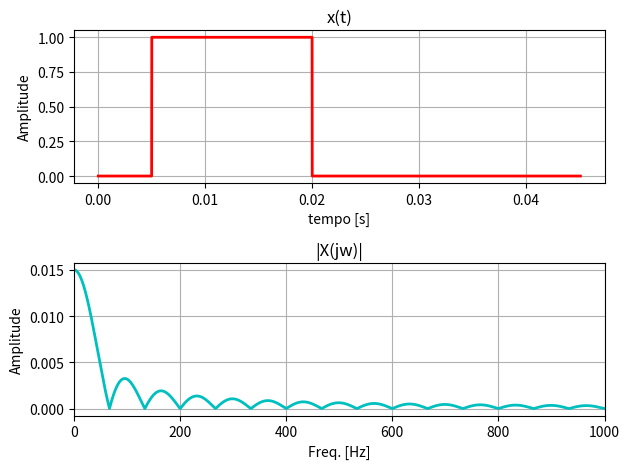
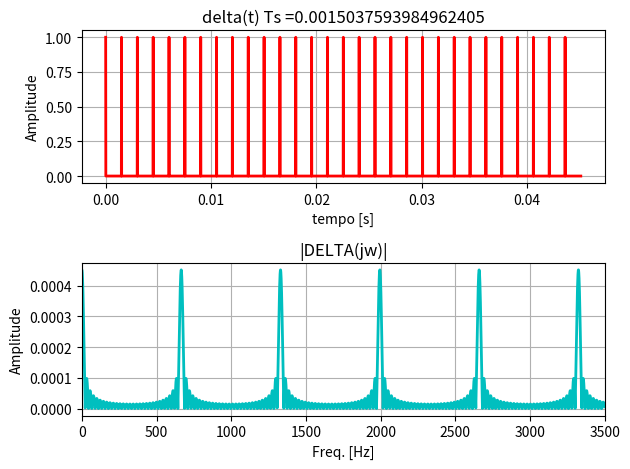
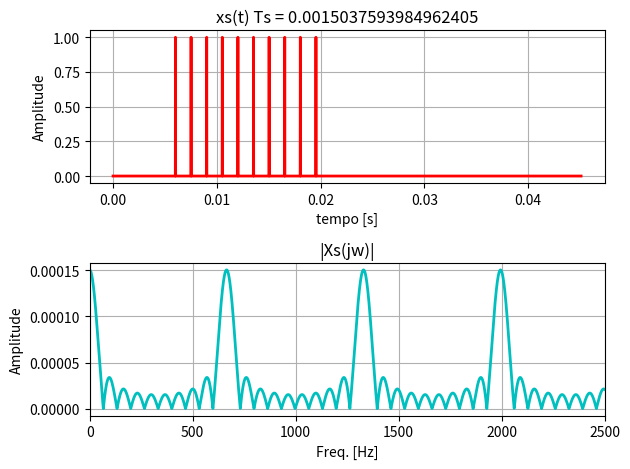
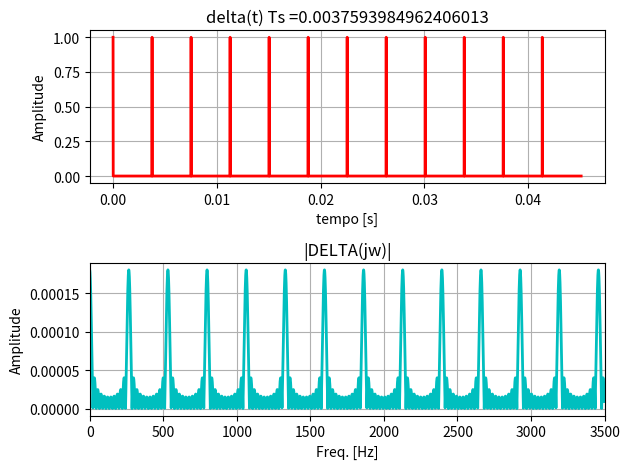
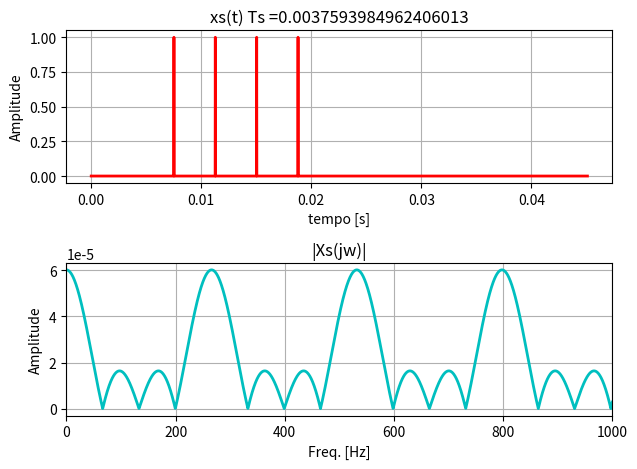
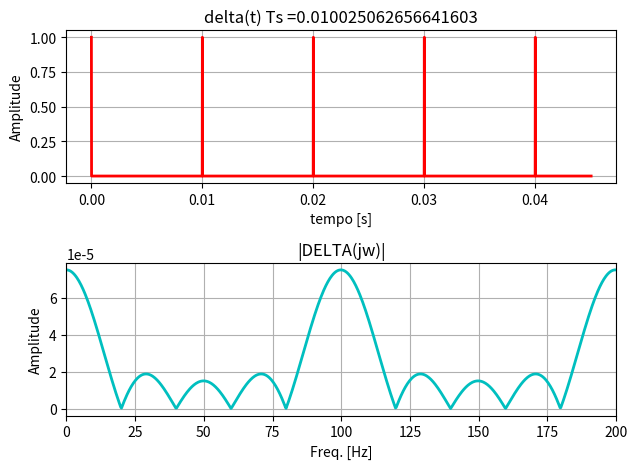
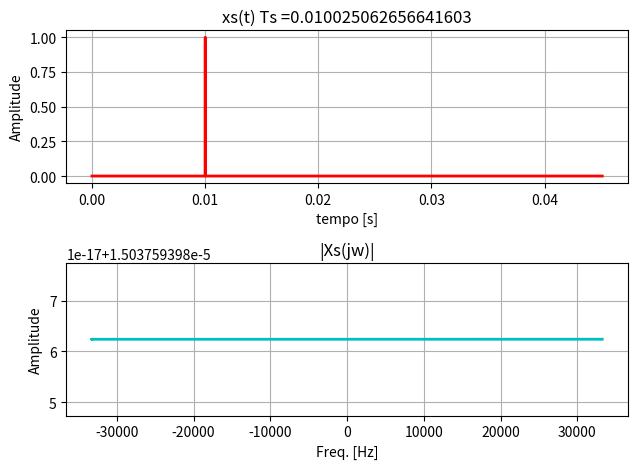
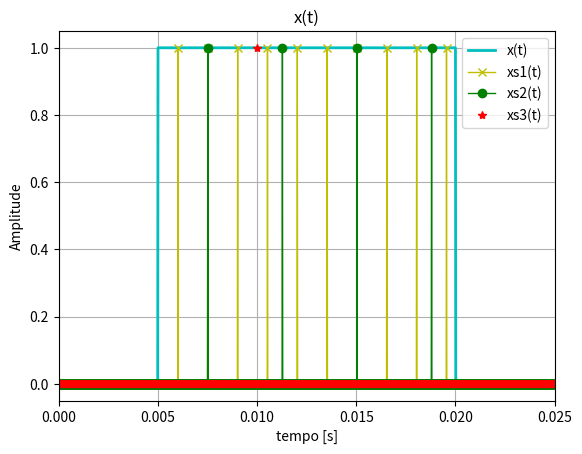
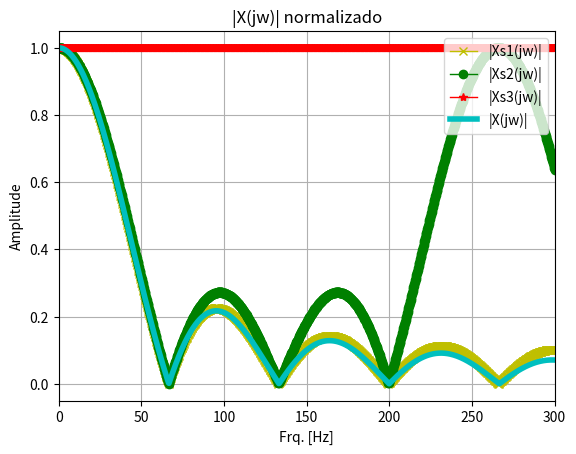

Generate these figures, in order, with matplotlib:
import numpy as np
import matplotlib.pyplot as plt
from numpy import pi
from scipy.fft import fft, ifft, fftfreq, fftshift
import scipy as sc
from scipy import signal

def AnalisadorEspectro(x,t,N,Lfreq,titleTempo,titleFreq):
    # sinal x, vetor de tempo t
    # N - tamanho da fft
    # Lfreq - limite superior da frequencia
    # titletempo e titlefreq - title dos graficos do tempo e da freq.

    # calculando sua FT
    Tam = t[1]-t[0]
    X = fft(x, N)*Tam
    w = fftfreq(len(X), d=Tam)
    # Os indices de frequencia são mudados de 0 a N-1 para -N/2 + 1 a N/2
    # posicionando a freq. zero no meio do gráfico
    wd = fftshift(w)
    Xd = fftshift(X)

    # calculando o modulo - magnitude do espectro
    ModX = np.abs(Xd)

    fig, ax = plt.subplots(2, 1)
    ax[0].plot(t, x, 'r-', lw=2, label="x(t)")
    ax[0].set_ylabel("Amplitude")
    ax[0].set_xlabel("tempo [s]")
    ax[0].grid(True)
    # ax[0].set_xlim(0,1 )
    ax[0].set_title(titleTempo)

    ax[1].plot(wd, ModX, 'c-', lw=2, label="|X(jw)|")
    ax[1].set_ylabel("Amplitude")
    ax[1].set_xlabel("Freq. [Hz]")
    ax[1].grid(True)
    if Lfreq != 0:
        ax[1].set_xlim(0, Lfreq)
    ax[1].set_title(titleFreq)
    # ax[1].set_yscale('symlog')
    fig.tight_layout()
    return ModX,wd


# definindo o sinal no tempo continuo
fmax = 66.5       # freq. máxima do sinal contínuo

T  = 1/fmax       # período fundamental do sinal
Tamc = T/1000   # período de amostragem para representar o sinal continuo 1000 vezes menor que o período do sinal


# Criando o vetor de tempo,3 períodos, e intervalo de Tam
t = np.arange(0,T*3,Tamc)

u0_005 = np.zeros(len(t))
u0_005[ t >= 0.005] = 1
u0_02 = np.zeros(len(t))
u0_02[t > 0.02 ] = 1

x = u0_005-u0_02



Modx,wd = AnalisadorEspectro(x,t,2**18,1000,'x(t)','|X(jw)|')

# Fazendo a amostragem
Ts = T/10       # periodo do trem de impulso
delta = sc.signal.unit_impulse(len(t), range(0, len(t),int(Ts/Tamc)))
AnalisadorEspectro(delta,t,2**18,3500,'delta(t) Ts ='+str(Ts),'|DELTA(jw)|')
# amostrando o sinal
xs1 = x * delta
Modx1,wd1 = AnalisadorEspectro(xs1,t,2**18,2500,'xs(t) Ts = '+str(Ts),'|Xs(jw)|')

Ts = T/4
delta = sc.signal.unit_impulse(len(t), range(0, len(t),int(Ts/Tamc)))
AnalisadorEspectro(delta,t,2**18,3500,'delta(t) Ts ='+str(Ts),'|DELTA(jw)|')
# amostrando o sinal
xs2 = x * delta
Modx2,wd2 = AnalisadorEspectro(xs2,t,2**18,1000,'xs(t) Ts ='+str(Ts),'|Xs(jw)|')


Ts = T/1.5
delta = sc.signal.unit_impulse(len(t), range(0, len(t),int(Ts/Tamc)))
AnalisadorEspectro(delta,t,2**18,200,'delta(t) Ts ='+str(Ts),'|DELTA(jw)|')
# amostrando o sinal
xs3 = x * delta
Modx3,wd3 = AnalisadorEspectro(xs3,t,2**18,0,'xs(t) Ts ='+str(Ts),'|Xs(jw)|')


#Juntando todos os graficos juntos para omparação

fig1, ax1 = plt.subplots()
ax1.plot(t, x, 'c-', lw=2, label="x(t)")
ax1.plot(t, xs1, 'y-x', lw=1, label="xs1(t)")
ax1.plot(t, xs2, 'g-o', lw=1, label="xs2(t)")
ax1.plot(t, xs3, 'r*', lw=1, label="xs3(t)")
ax1.set_ylabel("Amplitude")
ax1.set_xlabel("tempo [s]")
ax1.grid(True)
ax1.legend()
ax1.set_xlim(0,0.025)
ax1.set_title('x(t)')


Modx = Modx/max(Modx)
Modx1 = Modx1/max(Modx1)
Modx2 = Modx2/max(Modx2)
Modx3 = Modx3/max(Modx3)

fig2, ax2 = plt.subplots()
ax2.plot(wd, Modx1, 'y-x', lw=1, label="|Xs1(jw)|")
ax2.plot(wd, Modx2, 'g-o', lw=1, label="|Xs2(jw)|")
ax2.plot(wd, Modx3, 'r-*', lw=1, label="|Xs3(jw)|")
ax2.plot(wd, Modx, 'c-', lw=4, label="|X(jw)|")
ax2.set_ylabel("Amplitude")
ax2.set_xlabel("Frq. [Hz]")
ax2.grid(True)
ax2.legend()
ax2.set_xlim(0,300)
ax2.set_title('|X(jw)| normalizado')
plt.legend(loc='upper right')


plt.show()
